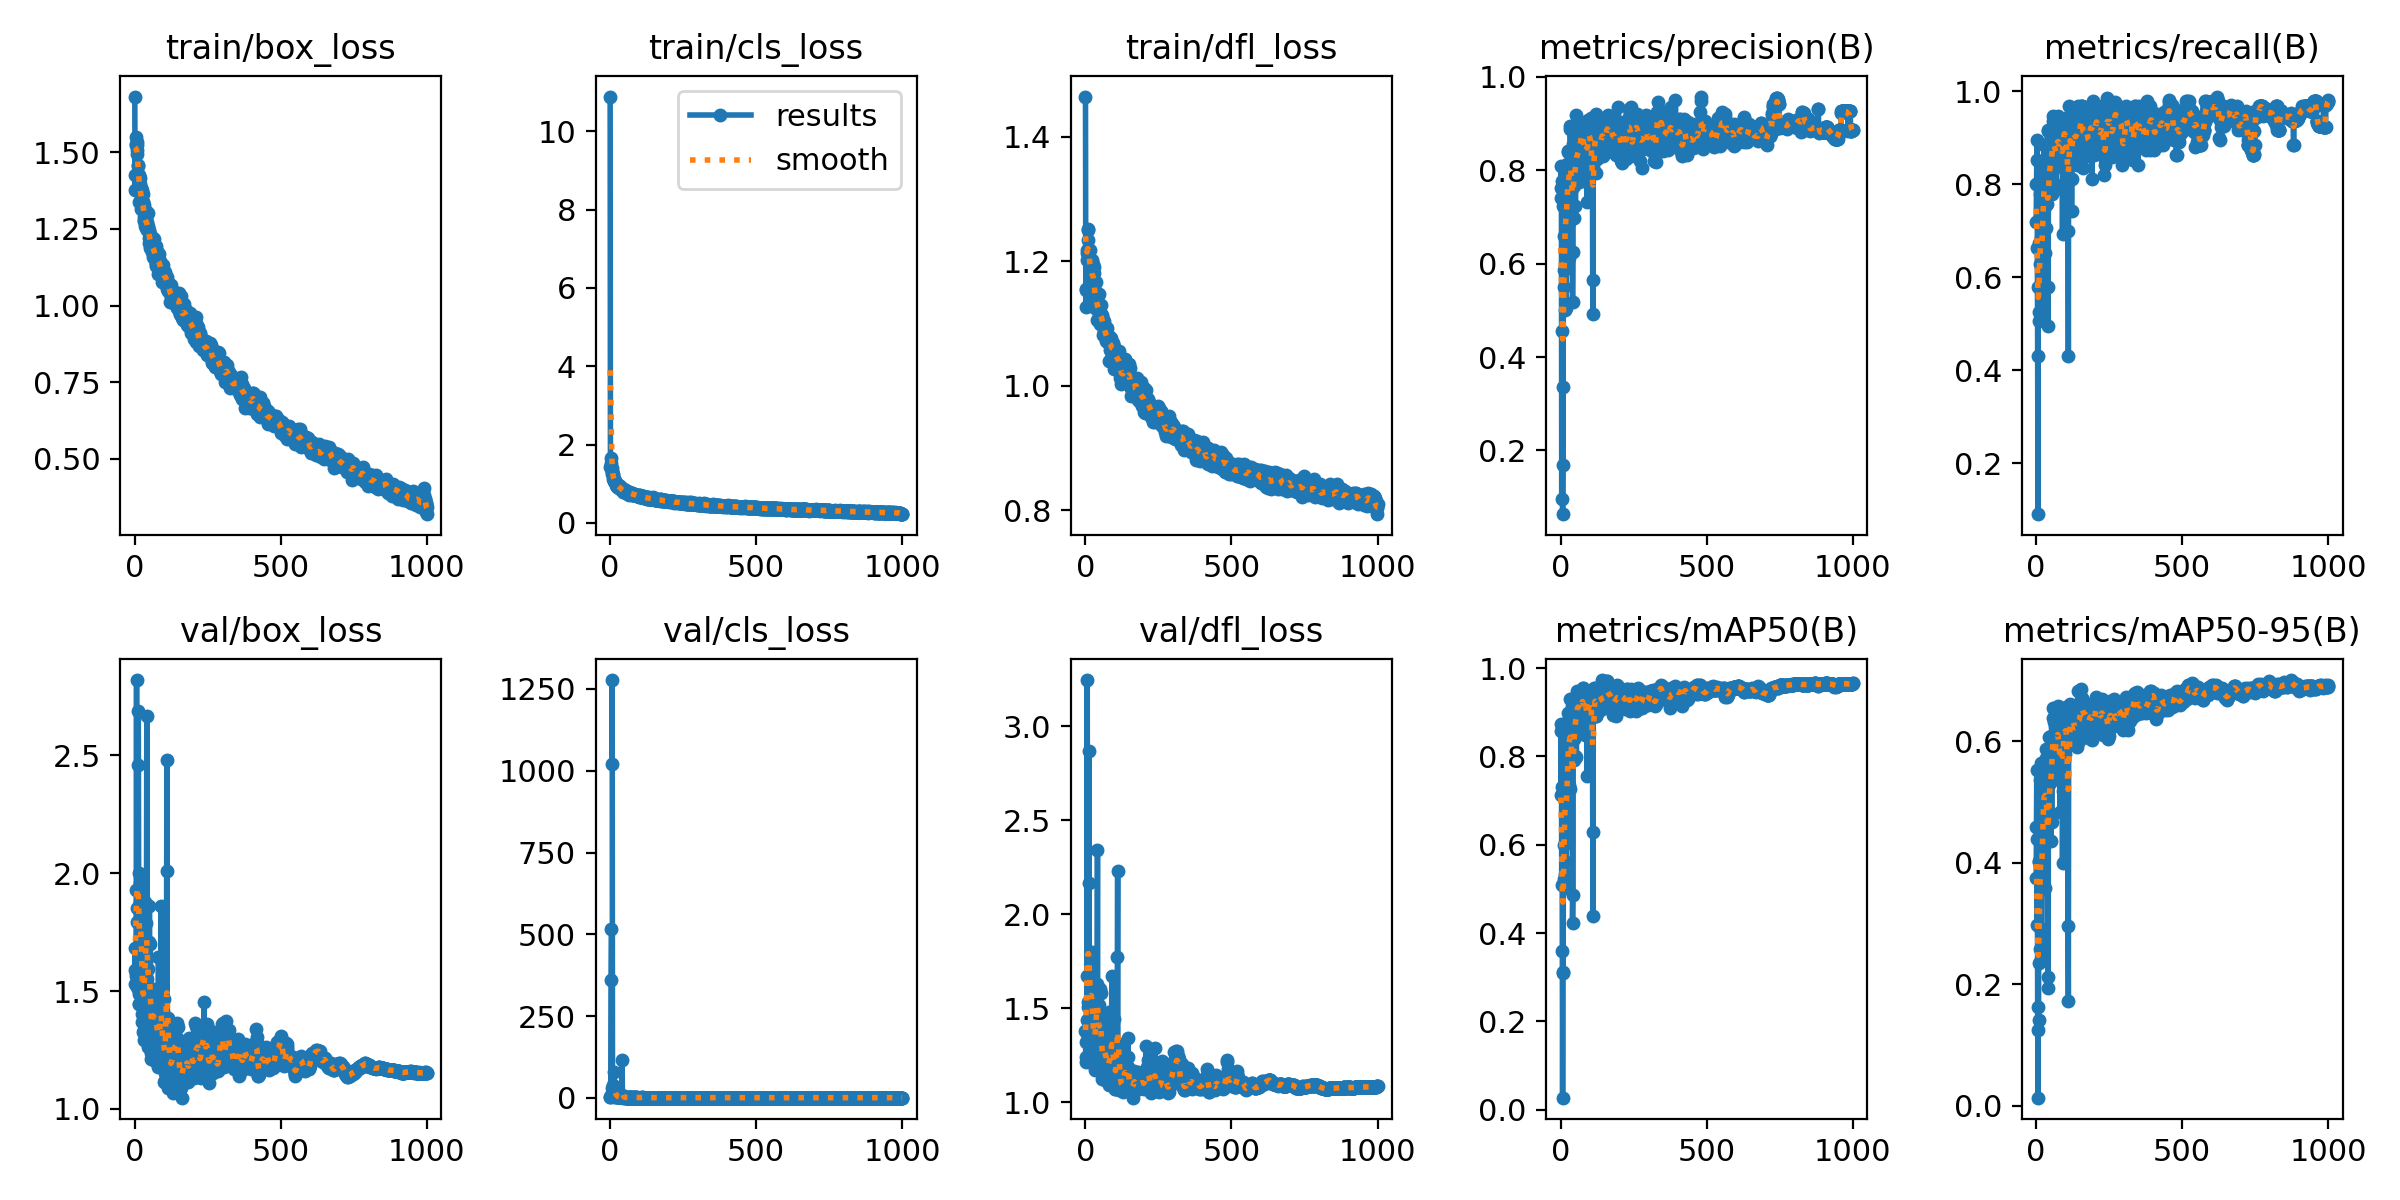

The file beside this chart, header and first rows:
epoch, time, train/box_loss, train/cls_loss, train/dfl_loss, metrics/precision(B), metrics/recall(B), metrics/mAP50(B), metrics/mAP50-95(B), val/box_loss, val/cls_loss, val/dfl_loss, lr/pg0, lr/pg1, lr/pg2
1, 21.16, 1.682, 10.89, 1.465, 0.74, 0.7191, 0.7126, 0.3744, 1.591, 1.754, 1.381, 0.0029, 0.0029, 0.0029
2, 36.85, 1.377, 1.419, 1.153, 0.8087, 0.801, 0.8571, 0.4587, 1.681, 1.068, 1.215, 0.005894, 0.005894, 0.005894
3, 52.36, 1.425, 1.439, 1.127, 0.7613, 0.8526, 0.8744, 0.5517, 1.532, 7.811, 1.32, 0.008882, 0.008882, 0.008882
4, 68.09, 1.548, 1.52, 1.156, 0.09642, 0.8947, 0.5083, 0.2979, 1.565, 359.4, 1.239, 0.00997, 0.00997, 0.00997
5, 83.75, 1.524, 1.651, 1.202, 0.7778, 0.6632, 0.7305, 0.4387, 1.578, 515.4, 1.435, 0.00996, 0.00996, 0.00996
6, 99.6, 1.527, 1.305, 1.218, 0.4556, 0.4316, 0.3588, 0.1629, 1.929, inf, 1.671, 0.00995, 0.00995, 0.00995
7, 115.3, 1.534, 1.399, 1.214, 0.06331, 0.09108, 0.02742, 0.01301, 2.819, 1019, 3.245, 0.009941, 0.009941, 0.009941
8, 131.1, 1.506, 1.316, 1.234, 0.1684, 0.5789, 0.312, 0.1241, 1.851, 1277, 1.508, 0.009931, 0.009931, 0.009931
9, 146.6, 1.525, 1.249, 1.25, 0.335, 0.5263, 0.31, 0.1406, 1.792, 30.33, 1.535, 0.009921, 0.009921, 0.009921
10, 162.1, 1.495, 1.228, 1.252, 0.7227, 0.6737, 0.7335, 0.4029, 1.517, 7.341, 1.353, 0.009911, 0.009911, 0.009911
11, 177.6, 1.456, 1.251, 1.216, 0.6601, 0.7263, 0.715, 0.401, 1.508, 40, 1.353, 0.009901, 0.009901, 0.009901
12, 193.1, 1.42, 1.114, 1.199, 0.5872, 0.5053, 0.5221, 0.2353, 2.458, 17.96, 2.164, 0.009891, 0.009891, 0.009891
13, 208.7, 1.46, 1.11, 1.202, 0.5492, 0.6285, 0.6005, 0.2932, 2.687, 32.95, 2.867, 0.009881, 0.009881, 0.009881
14, 224.3, 1.424, 1.066, 1.206, 0.5007, 0.5789, 0.5334, 0.2577, 2.002, 78.65, 1.676, 0.009871, 0.009871, 0.009871
15, 239.8, 1.425, 1.071, 1.198, 0.7906, 0.779, 0.8349, 0.5357, 1.445, 1.171, 1.335, 0.009861, 0.009861, 0.009861
16, 255.4, 1.388, 1.043, 1.186, 0.7906, 0.7474, 0.8562, 0.5643, 1.488, 27.06, 1.391, 0.009851, 0.009851, 0.009851
17, 271, 1.338, 1.048, 1.171, 0.7527, 0.6842, 0.739, 0.4526, 1.445, 14.94, 1.287, 0.009842, 0.009842, 0.009842
18, 286.5, 1.415, 1.074, 1.218, 0.7839, 0.7158, 0.7788, 0.4653, 1.538, 17.34, 1.395, 0.009832, 0.009832, 0.009832
19, 302, 1.396, 1.063, 1.199, 0.5049, 0.6632, 0.5017, 0.2396, 1.958, 10.7, 1.793, 0.009822, 0.009822, 0.009822
20, 317.5, 1.386, 1.02, 1.193, 0.592, 0.5498, 0.562, 0.2756, 1.879, 12.46, 1.566, 0.009812, 0.009812, 0.009812
21, 333, 1.383, 0.9763, 1.192, 0.7584, 0.6, 0.6861, 0.3644, 1.916, 14.14, 1.685, 0.009802, 0.009802, 0.009802
22, 348.6, 1.316, 0.9803, 1.147, 0.7751, 0.7158, 0.7843, 0.4429, 1.889, 3.356, 1.77, 0.009792, 0.009792, 0.009792
23, 364.2, 1.348, 1, 1.179, 0.8138, 0.7368, 0.8218, 0.4953, 1.59, 3.552, 1.295, 0.009782, 0.009782, 0.009782
24, 379.6, 1.376, 0.9931, 1.202, 0.7037, 0.5895, 0.6115, 0.3603, 1.983, 9.779, 1.8, 0.009772, 0.009772, 0.009772
25, 395.1, 1.329, 0.935, 1.174, 0.7832, 0.8364, 0.8799, 0.5507, 1.566, 2.669, 1.443, 0.009762, 0.009762, 0.009762
26, 410.6, 1.314, 0.9285, 1.145, 0.8385, 0.8196, 0.8658, 0.5615, 1.37, 13.2, 1.358, 0.009753, 0.009753, 0.009753
27, 426.1, 1.322, 0.9528, 1.181, 0.8407, 0.8842, 0.8991, 0.5503, 1.403, 1.118, 1.259, 0.009743, 0.009743, 0.009743
28, 441.6, 1.363, 0.9713, 1.196, 0.613, 0.8, 0.7357, 0.4809, 1.328, 1.828, 1.253, 0.009733, 0.009733, 0.009733
29, 457.1, 1.338, 0.9453, 1.191, 0.841, 0.7474, 0.8563, 0.5247, 1.541, 4.022, 1.458, 0.009723, 0.009723, 0.009723
30, 472.6, 1.339, 0.9303, 1.181, 0.8423, 0.8526, 0.8738, 0.5472, 1.463, 1.151, 1.317, 0.009713, 0.009713, 0.009713
31, 488.1, 1.328, 0.9173, 1.159, 0.6907, 0.6526, 0.7251, 0.3583, 1.723, 3.408, 1.544, 0.009703, 0.009703, 0.009703
32, 503.6, 1.288, 0.9007, 1.139, 0.8123, 0.821, 0.8765, 0.5547, 1.38, 1.146, 1.259, 0.009693, 0.009693, 0.009693
33, 519.2, 1.278, 0.9309, 1.125, 0.8889, 0.8, 0.9, 0.5869, 1.293, 2.518, 1.174, 0.009683, 0.009683, 0.009683
34, 534.7, 1.277, 0.8671, 1.134, 0.8949, 0.8526, 0.9294, 0.5716, 1.333, 3.542, 1.187, 0.009673, 0.009673, 0.009673
35, 550.2, 1.276, 0.8979, 1.148, 0.7683, 0.7053, 0.7906, 0.4338, 1.878, 4.602, 1.6, 0.009663, 0.009663, 0.009663
36, 565.6, 1.304, 0.9016, 1.167, 0.7644, 0.8105, 0.8145, 0.4973, 1.54, 2.97, 1.389, 0.009654, 0.009654, 0.009654
37, 581.1, 1.259, 0.8901, 1.136, 0.7562, 0.7579, 0.8041, 0.4788, 1.785, 3.316, 1.515, 0.009644, 0.009644, 0.009644
38, 596.6, 1.254, 0.8549, 1.133, 0.8049, 0.8421, 0.8618, 0.5233, 1.627, 1.972, 1.419, 0.009634, 0.009634, 0.009634
39, 612.1, 1.288, 0.8578, 1.133, 0.8267, 0.7895, 0.878, 0.5369, 1.583, 1.522, 1.321, 0.009624, 0.009624, 0.009624
40, 627.5, 1.273, 0.8394, 1.13, 0.8107, 0.9158, 0.9146, 0.5635, 1.534, 1.399, 1.323, 0.009614, 0.009614, 0.009614
41, 643, 1.307, 0.8724, 1.142, 0.5186, 0.5789, 0.4223, 0.1941, 1.789, 7.137, 1.628, 0.009604, 0.009604, 0.009604
42, 658.5, 1.246, 0.8715, 1.106, 0.6242, 0.4947, 0.4854, 0.2113, 2.666, 114.3, 2.34, 0.009594, 0.009594, 0.009594
43, 674, 1.271, 0.8517, 1.124, 0.8364, 0.9149, 0.8667, 0.5851, 1.439, 1.684, 1.282, 0.009584, 0.009584, 0.009584
44, 689.5, 1.256, 0.8298, 1.134, 0.8561, 0.8842, 0.9059, 0.5796, 1.55, 1.309, 1.357, 0.009574, 0.009574, 0.009574
45, 704.9, 1.252, 0.8013, 1.133, 0.8754, 0.8877, 0.9184, 0.6062, 1.263, 0.8819, 1.18, 0.009564, 0.009564, 0.009564
46, 720.4, 1.258, 0.8142, 1.11, 0.6983, 0.8039, 0.7914, 0.4719, 1.501, 1.726, 1.307, 0.009555, 0.009555, 0.009555
47, 735.9, 1.301, 0.857, 1.148, 0.7664, 0.821, 0.8396, 0.4797, 1.595, 3.069, 1.422, 0.009545, 0.009545, 0.009545
48, 751.3, 1.205, 0.8259, 1.115, 0.7812, 0.8105, 0.8764, 0.5318, 1.707, 2.288, 1.515, 0.009535, 0.009535, 0.009535
49, 766.7, 1.219, 0.7883, 1.116, 0.8097, 0.821, 0.8774, 0.5611, 1.446, 1.603, 1.319, 0.009525, 0.009525, 0.009525
50, 782.2, 1.238, 0.8007, 1.099, 0.7878, 0.899, 0.9069, 0.5629, 1.484, 1.376, 1.331, 0.009515, 0.009515, 0.009515
51, 797.6, 1.246, 0.8241, 1.118, 0.7245, 0.7895, 0.8018, 0.4353, 1.859, 1.855, 1.604, 0.009505, 0.009505, 0.009505
52, 813.1, 1.189, 0.7965, 1.103, 0.9189, 0.8947, 0.9367, 0.6085, 1.474, 1.033, 1.443, 0.009495, 0.009495, 0.009495
53, 828.6, 1.234, 0.7964, 1.13, 0.8563, 0.8842, 0.93, 0.5665, 1.469, 0.8132, 1.38, 0.009485, 0.009485, 0.009485
54, 844.2, 1.199, 0.7956, 1.101, 0.7805, 0.779, 0.7975, 0.4661, 1.699, 2.472, 1.581, 0.009475, 0.009475, 0.009475
55, 859.6, 1.197, 0.7765, 1.116, 0.8663, 0.8869, 0.9187, 0.5793, 1.4, 0.7509, 1.352, 0.009465, 0.009465, 0.009465
56, 875, 1.198, 0.7833, 1.111, 0.7891, 0.8268, 0.8809, 0.5634, 1.488, 1.228, 1.372, 0.009456, 0.009456, 0.009456
57, 890.5, 1.202, 0.8145, 1.106, 0.8437, 0.9368, 0.9469, 0.6552, 1.21, 0.7199, 1.183, 0.009446, 0.009446, 0.009446
58, 906, 1.202, 0.8042, 1.109, 0.8453, 0.9053, 0.9128, 0.5958, 1.238, 0.8087, 1.122, 0.009436, 0.009436, 0.009436
59, 921.4, 1.216, 0.7917, 1.113, 0.8258, 0.9479, 0.9468, 0.6386, 1.302, 0.6776, 1.15, 0.009426, 0.009426, 0.009426
60, 936.7, 1.174, 0.7655, 1.081, 0.8272, 0.8061, 0.8869, 0.6028, 1.373, 0.8712, 1.338, 0.009416, 0.009416, 0.009416
... 940 more rows
